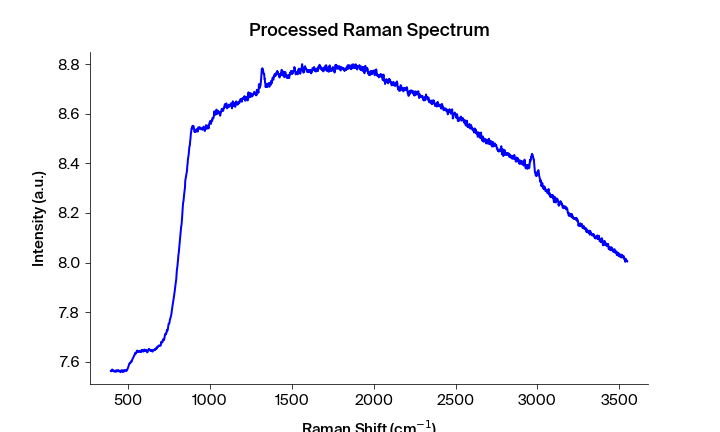

Source data for this figure (header and first rows):
Pixels #, Intensity (a.u.), Wavelength (nm), Raman shift (cm-1), Raman shift (cm-1) adjusted, Filtered Intensity (a.u.), Baselined Filtered Intensity (a.u.)
0.0, 7.563, 543.3, 392.2, 394, 7.561, -0.06597
1.0, 7.561, 543.4, 394.1, 395.9, 7.561, -0.0658
2.0, 7.561, 543.4, 395.9, 397.7, 7.563, -0.06396
3.0, 7.563, 543.5, 397.8, 399.6, 7.563, -0.06396
4.0, 7.564, 543.6, 399.7, 401.4, 7.564, -0.06328
5.0, 7.569, 543.6, 401.5, 403.3, 7.564, -0.06299
6.0, 7.565, 543.7, 403.4, 405.1, 7.564, -0.06299
7.0, 7.564, 543.7, 405.3, 407, 7.564, -0.063
8.0, 7.562, 543.8, 407.1, 408.9, 7.564, -0.063
9.0, 7.563, 543.8, 409, 410.7, 7.563, -0.06395
10.0, 7.564, 543.9, 410.8, 412.6, 7.562, -0.06462
11.0, 7.561, 543.9, 412.7, 414.4, 7.562, -0.06462
12.0, 7.562, 544, 414.6, 416.3, 7.562, -0.06467
13.0, 7.561, 544.1, 416.4, 418.1, 7.561, -0.06581
14.0, 7.562, 544.1, 418.3, 420, 7.562, -0.06467
15.0, 7.56, 544.2, 420.1, 421.9, 7.562, -0.06467
16.0, 7.563, 544.2, 422, 423.7, 7.563, -0.06445
17.0, 7.563, 544.3, 423.8, 425.6, 7.563, -0.06445
18.0, 7.565, 544.3, 425.7, 427.4, 7.563, -0.06445
19.0, 7.56, 544.4, 427.6, 429.3, 7.563, -0.06369
20.0, 7.561, 544.4, 429.4, 431.1, 7.563, -0.06367
21.0, 7.563, 544.5, 431.3, 433, 7.563, -0.06367
22.0, 7.565, 544.5, 433.1, 434.8, 7.563, -0.06367
23.0, 7.565, 544.6, 435, 436.7, 7.563, -0.06367
24.0, 7.563, 544.7, 436.8, 438.5, 7.565, -0.0621
25.0, 7.561, 544.7, 438.7, 440.4, 7.563, -0.0639
26.0, 7.565, 544.8, 440.5, 442.2, 7.563, -0.0642
27.0, 7.562, 544.8, 442.4, 444.1, 7.562, -0.06492
28.0, 7.563, 544.9, 444.2, 445.9, 7.562, -0.06492
29.0, 7.562, 544.9, 446.1, 447.8, 7.562, -0.0653
30.0, 7.562, 545, 447.9, 449.6, 7.562, -0.06534
31.0, 7.56, 545, 449.8, 451.5, 7.56, -0.0674
32.0, 7.558, 545.1, 451.6, 453.3, 7.56, -0.06741
33.0, 7.558, 545.2, 453.5, 455.2, 7.56, -0.06741
34.0, 7.563, 545.2, 455.3, 457, 7.563, -0.06395
35.0, 7.563, 545.3, 457.2, 458.9, 7.563, -0.06372
36.0, 7.565, 545.3, 459, 460.7, 7.563, -0.06373
37.0, 7.566, 545.4, 460.9, 462.6, 7.563, -0.06373
38.0, 7.563, 545.4, 462.7, 464.4, 7.563, -0.06376
39.0, 7.561, 545.5, 464.6, 466.3, 7.561, -0.06605
40.0, 7.558, 545.5, 466.4, 468.1, 7.561, -0.06606
41.0, 7.559, 545.6, 468.3, 470, 7.561, -0.06606
42.0, 7.564, 545.6, 470.1, 471.8, 7.563, -0.06399
43.0, 7.563, 545.7, 472, 473.6, 7.563, -0.06399
44.0, 7.565, 545.8, 473.8, 475.5, 7.564, -0.06328
45.0, 7.561, 545.8, 475.7, 477.3, 7.564, -0.06284
46.0, 7.564, 545.9, 477.5, 479.2, 7.565, -0.06244
47.0, 7.565, 545.9, 479.4, 481, 7.565, -0.06191
48.0, 7.566, 546, 481.2, 482.9, 7.565, -0.06192
49.0, 7.566, 546, 483.1, 484.7, 7.565, -0.06192
50.0, 7.565, 546.1, 484.9, 486.6, 7.565, -0.06242
51.0, 7.563, 546.1, 486.7, 488.4, 7.564, -0.0631
52.0, 7.564, 546.2, 488.6, 490.2, 7.564, -0.0631
53.0, 7.563, 546.3, 490.4, 492.1, 7.564, -0.0631
54.0, 7.567, 546.3, 492.3, 493.9, 7.567, -0.05988
55.0, 7.57, 546.4, 494.1, 495.8, 7.57, -0.05711
56.0, 7.571, 546.4, 496, 497.6, 7.571, -0.05618
57.0, 7.574, 546.5, 497.8, 499.4, 7.574, -0.05284
58.0, 7.576, 546.5, 499.6, 501.3, 7.576, -0.05073
59.0, 7.581, 546.6, 501.5, 503.1, 7.581, -0.04641
... 1,988 more rows
